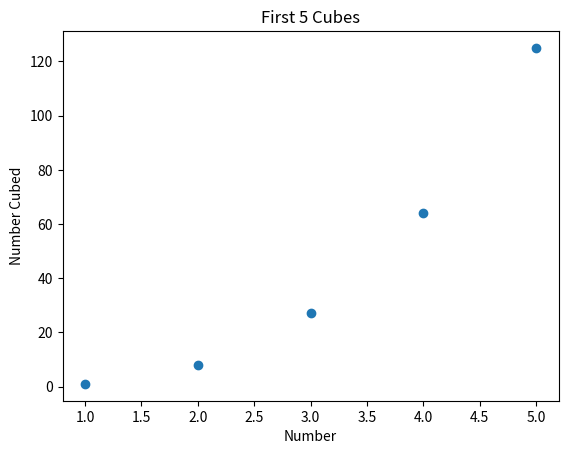
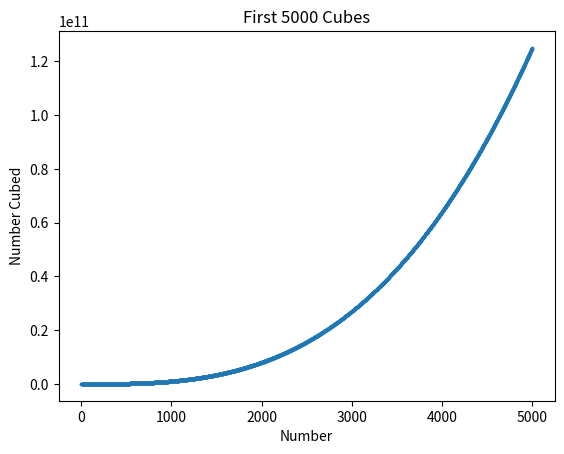

The matplotlib source for these figures, in order:

# 15-1 Cubes: Make graphs of the first 5 and first 5000 cubes.
import matplotlib.pyplot as plt

x_values = range(1, 6)
cubes = [number ** 3 for number in x_values]

plt.figure()
plt.scatter(x_values, cubes)
plt.title("First 5 Cubes")
plt.xlabel("Number")
plt.ylabel("Number Cubed")

x_values = range(1, 5001)
cubes = [number ** 3 for number in x_values]

plt.figure()
plt.scatter(x_values, cubes, s=2)
plt.title("First 5000 Cubes")
plt.xlabel("Number")
plt.ylabel("Number Cubed")

plt.show()
